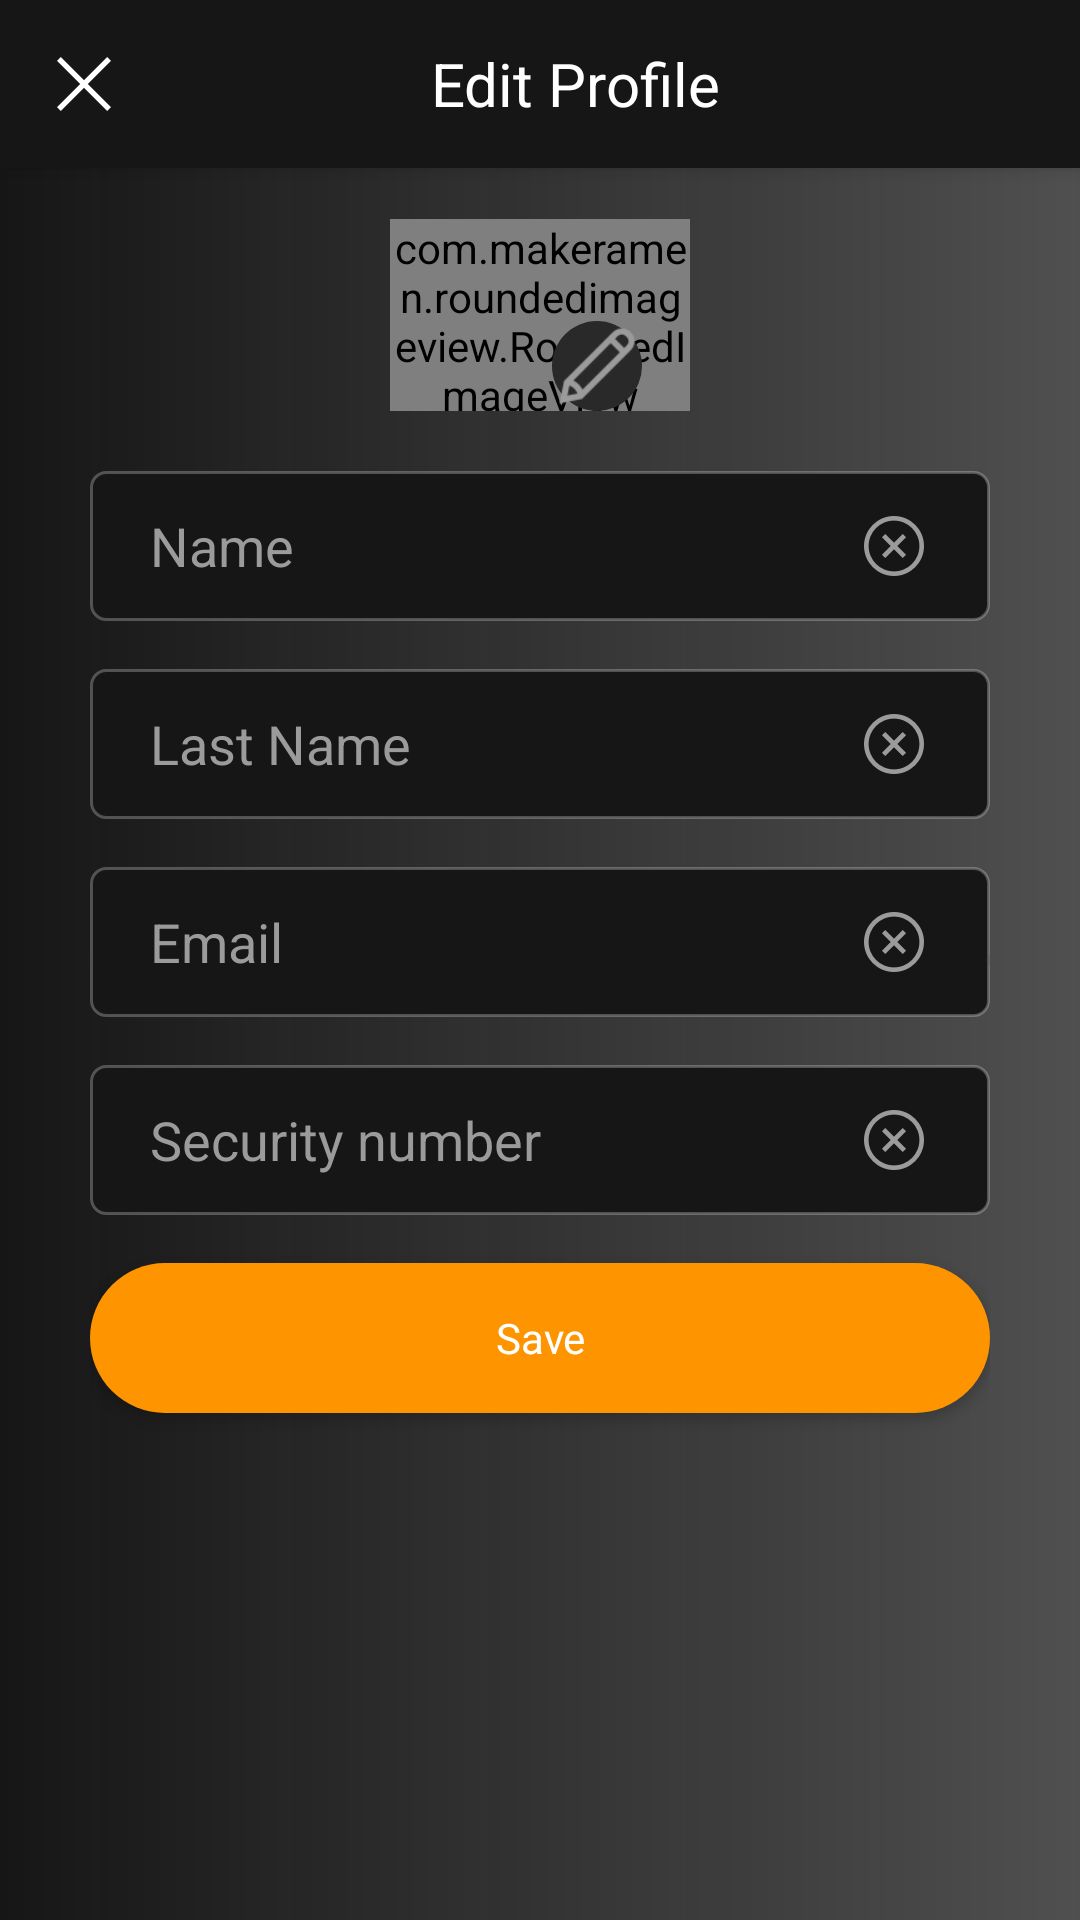

Android layout source for this screen:
<!-- AndroidManifest.xml: application theme AppTheme -->
<!-- res/layout/activity_edit_profile.xml -->
<?xml version="1.0" encoding="utf-8"?>
<RelativeLayout
        xmlns:android="http://schemas.android.com/apk/res/android"
        xmlns:tools="http://schemas.android.com/tools"
        xmlns:app="http://schemas.android.com/apk/res-auto"
        android:layout_width="match_parent" android:layout_height="match_parent"
        android:background="@drawable/bg_main"
        tools:context="com.fahim.mevronrider.views.activity.EditProfileActivity">


    <include
            layout="@layout/tb_cut"/>


    <RelativeLayout
            android:layout_width="match_parent"
            android:layout_height="match_parent"
            android:layout_margin="30dp">


        <ProgressBar
                android:id="@+id/progress_bar"
                style="@style/Widget.AppCompat.ProgressBar.Horizontal"
                android:layout_width="match_parent"
                android:layout_height="wrap_content"
                android:layout_centerInParent="true"
                android:layout_marginBottom="16dp"/>


        <TextView
                android:id="@+id/label"
                style="@style/personTv"
                android:text="Edit Profile"
                android:layout_centerHorizontal="true"/>

        <RelativeLayout android:layout_width="100dp"
                        android:layout_height="80dp"
                        android:layout_below="@+id/label"
                        android:layout_centerHorizontal="true"
                        android:id="@+id/editPhoto">
            <com.makeramen.roundedimageview.RoundedImageView
                    android:id="@+id/ivUserImage"
                    android:layout_width="130dp"
                    android:layout_height="80dp"
                    android:layout_centerHorizontal="true"
                    android:src="@drawable/icon_default_profile_photo"
                    android:layout_marginTop="16dp"
            />


            <ImageView android:layout_width="wrap_content"
                       android:layout_height="wrap_content"

                       android:background="@drawable/circle"
                       android:layout_alignParentRight="true"
                       android:layout_alignParentBottom="true"
                       android:layout_marginRight="16dp"
                       android:src="@drawable/icon_edit_grey"

            />
        </RelativeLayout>

        <androidx.cardview.widget.CardView
                android:id="@+id/chooseImage"
                android:visibility="gone"
                android:layout_width="100dp"
                android:layout_height="80dp"
                app:cardBackgroundColor="#80000000"
                android:layout_toRightOf="@+id/editPhoto"
                android:layout_marginTop="36dp"
                app:cardCornerRadius="4dp">

            <RelativeLayout android:layout_width="match_parent"
                            android:layout_height="match_parent">


                <TextView android:layout_width="wrap_content"
                          android:layout_height="wrap_content"
                          android:text="Camera"
                          android:id="@+id/camera"
                          android:layout_marginTop="12dp"
                          android:layout_centerHorizontal="true"
                          android:textColor="@color/white"
                />
                <TextView android:layout_width="wrap_content"
                          android:layout_height="wrap_content"
                          android:text="Gallery"
                          android:id="@+id/gallery"
                          android:layout_marginTop="16dp"
                          android:layout_centerHorizontal="true"
                          android:layout_below="@+id/camera"
                          android:textColor="@color/white"
                />

            </RelativeLayout>


        </androidx.cardview.widget.CardView>
        <EditText
                android:id="@+id/etEditName"
                style="@style/edittext"
                android:drawableRight="@drawable/icon_clear_text"
                android:inputType="textPersonName"
                android:layout_width="match_parent"
                android:layout_height="50dp"
                android:layout_marginTop="20dp"
                android:hint="Name"
                android:layout_below="@+id/editPhoto"


        />


        <EditText
                android:id="@+id/etEditLastName"
                style="@style/edittext"
                android:inputType="textEmailAddress"
                android:layout_width="match_parent"
                android:layout_height="50dp"
                android:layout_marginTop="16dp"
                android:hint="Last Name"
                android:drawableRight="@drawable/icon_clear_text"
                android:layout_below="@+id/etEditName"

        />


        <EditText
                android:id="@+id/etEditEmail"
                style="@style/edittext"
                android:inputType="textPersonName"
                android:layout_width="match_parent"
                android:layout_height="50dp"
                android:layout_marginTop="16dp"
                android:hint="Email"
                android:drawableRight="@drawable/icon_clear_text"
                android:layout_below="@+id/etEditLastName"

        />


        <EditText
                android:id="@+id/etEditSN"
                style="@style/edittext"
                android:inputType="number"
                android:layout_width="match_parent"
                android:layout_height="50dp"
                android:layout_marginTop="16dp"
                android:hint="Security number"
                android:drawableRight="@drawable/icon_clear_text"
                android:layout_below="@+id/etEditEmail"

        />


        <Button
                android:id="@+id/btnSaveEdited"
                style="@style/main_btn_yellow"
                android:layout_marginTop="16dp"
                android:layout_below="@+id/etEditSN"
                android:text="Save"/>

    </RelativeLayout>


</RelativeLayout>
<!-- res/layout/tb_cut.xml (included above) -->
<?xml version="1.0" encoding="utf-8"?>
<androidx.appcompat.widget.Toolbar xmlns:android="http://schemas.android.com/apk/res/android"
                                   xmlns:app="http://schemas.android.com/apk/res-auto"
                                   android:id="@+id/toolbarr"
                                   android:layout_height="wrap_content"
                                   android:layout_width="match_parent"
                                   app:layout_scrollFlags="scroll|enterAlways"
                                   android:background="#FF161616"
                                   android:elevation="4dp">
    <ImageView
            android:id="@+id/menuCut"
            android:layout_width="wrap_content"
            android:layout_height="wrap_content"
            android:src="@drawable/icon_delete_white"/>


    <RelativeLayout android:layout_width="match_parent"
                    android:layout_height="wrap_content"
                    android:layout_marginRight="16dp">


        <TextView
                android:layout_width="wrap_content"
                android:layout_height="wrap_content"
                android:layout_centerHorizontal="true"
                android:text="Edit Profile"
                android:textColor="@color/white"
                android:textSize="20sp"
                android:id="@+id/menuRight"
                android:layout_marginRight="16dp"
        />


    </RelativeLayout>

</androidx.appcompat.widget.Toolbar>
<!-- resources referenced by this layout -->
<resources>
  <color name="white">#FFF</color>
  <!-- drawable bg_main (drawable) -->
  <?xml version="1.0" encoding="utf-8"?>
  <shape
          xmlns:android="http://schemas.android.com/apk/res/android"
          android:shape="rectangle">
      <gradient
              android:angle="180"
              android:endColor="#FF161616"
              android:startColor="#BF161616"
              android:type="linear"/>
      <size
              android:height="640dp"
              android:width="360dp"/>
  </shape>
  <!-- drawable circle (drawable) -->
  <?xml version="1.0" encoding="utf-8"?>
  <shape
          xmlns:android="http://schemas.android.com/apk/res/android"
          android:shape="oval">
      <size
              android:height="30dp"
              android:width="30dp"/>
      <solid
              android:color="#FF292929"/>
  </shape>
  <!-- drawable icon_clear_text: png bitmap (drawable-hdpi, 1032 bytes) -->
  <!-- drawable icon_default_profile_photo: png bitmap (drawable-hdpi, 1294 bytes) -->
  <!-- drawable icon_delete_white: png bitmap (drawable-hdpi, 354 bytes) -->
  <!-- drawable icon_edit_grey: png bitmap (drawable-hdpi, 802 bytes) -->
  <style name="edittext">
          <item name="android:layout_width">match_parent</item>
          <item name="android:layout_height">50dp</item>
          <item name="android:textColor">@color/white</item>
          <item name="android:background">@drawable/edittext</item>
          <item name="android:textColorHint">@color/hintclor</item>
          <item name="android:paddingLeft">20dp</item>
          <item name="android:paddingRight">20dp</item>
  
  
      </style>
  <style name="main_btn_yellow">
          <item name="android:layout_width">match_parent</item>
          <item name="android:layout_height">50dp</item>
          <item name="android:textColor">@color/white</item>
          <item name="android:fontFamily">Lato</item>
          <item name="android:textSize">14sp</item>
          <item name="android:textAllCaps">false</item>
          <item name="android:background">@drawable/bg_button_yellow</item>
      </style>
  <style name="personTv">
          <item name="android:layout_width">wrap_content</item>
          <item name="android:layout_height">wrap_content</item>
          <item name="android:fontFamily">Lato</item>
          <item name="android:textColor">@color/white</item>
          <item name="android:textSize">20sp</item>
      </style>
  <style name="AppTheme" parent="Theme.AppCompat.Light.NoActionBar">
          
          <item name="colorPrimary">@color/colorPrimary</item>
          <item name="colorPrimaryDark">@color/colorPrimaryDark</item>
          <item name="colorAccent">@color/colorAccent</item>
      </style>
  <!-- drawable edittext (drawable) -->
  <?xml version="1.0" encoding="utf-8"?>
  <shape
          xmlns:android="http://schemas.android.com/apk/res/android"
          android:shape="rectangle">
      <corners
              android:radius="5dp"/>
      <size
              android:height="50dp"
              android:width="300dp"/>
      <solid
              android:color="#FF161616"/>
      <stroke
              android:color="#40FFFFFF"
              android:width="1dp"/>
  </shape>
  <color name="hintclor">#FF9B9B9B</color>
  <!-- drawable bg_button_yellow (drawable) -->
  <?xml version="1.0" encoding="utf-8"?>
  <shape
          xmlns:android="http://schemas.android.com/apk/res/android"
          android:shape="rectangle">
      <corners
              android:radius="25dp"/>
      <size
              android:height="50dp"
              android:width="300dp"/>
      <solid
              android:color="@color/yellow"/>
  </shape>
  <color name="colorPrimary">#008577</color>
  <color name="colorPrimaryDark">#00574B</color>
  <color name="colorAccent">#D81B60</color>
  <color name="yellow">#FFFE9500</color>
</resources>
